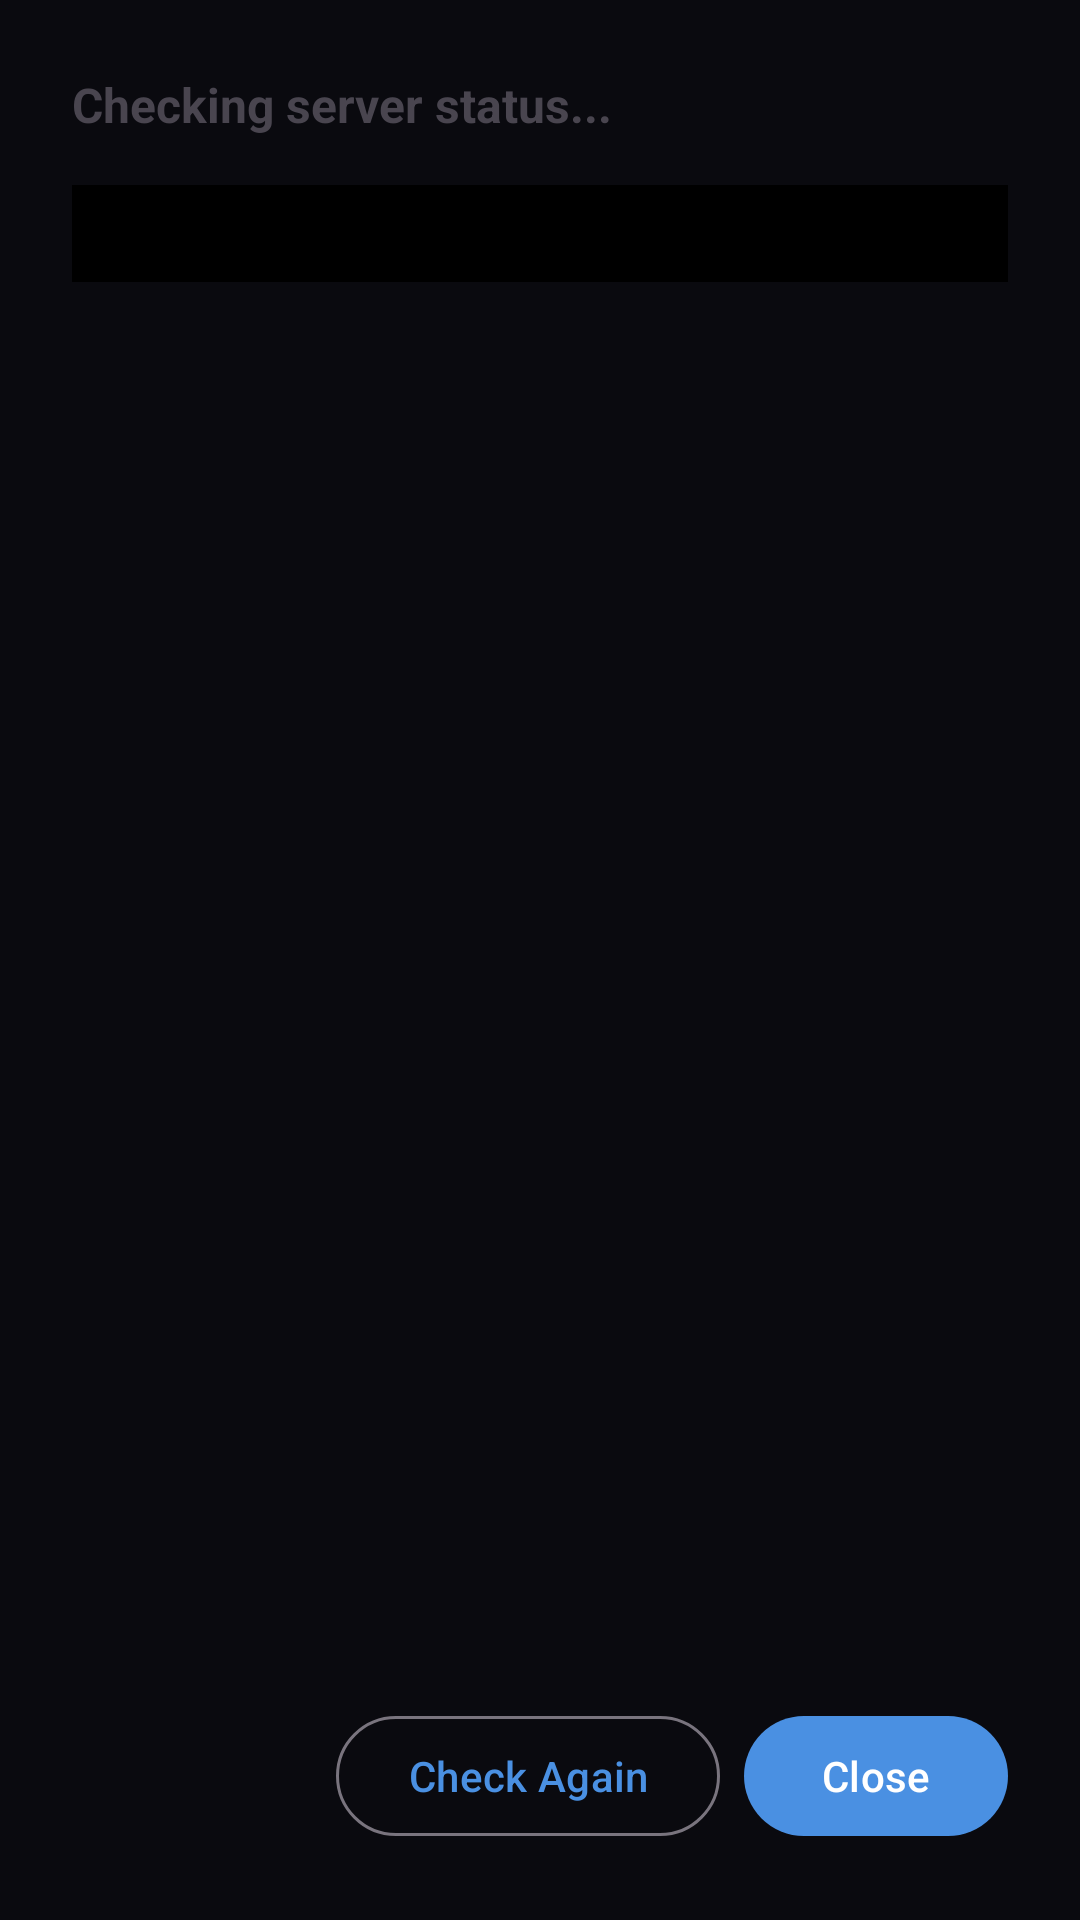

Produce the Android XML layout that renders to this screen, including the resource entries it uses.
<!-- AndroidManifest.xml: application theme Theme.Gatherly -->
<!-- res/layout/dialog_server_status.xml -->
<?xml version="1.0" encoding="utf-8"?>
<LinearLayout xmlns:android="http://schemas.android.com/apk/res/android"
    android:layout_width="match_parent"
    android:layout_height="wrap_content"
    android:orientation="vertical"
    android:padding="24dp">

    <TextView
        android:id="@+id/tv_server_status"
        android:layout_width="match_parent"
        android:layout_height="wrap_content"
        android:text="Checking server status..."
        android:textSize="16sp"
        android:textStyle="bold"
        android:layout_marginBottom="16dp" />

    <ProgressBar
        android:id="@+id/progress_bar"
        android:layout_width="wrap_content"
        android:layout_height="wrap_content"
        android:layout_gravity="center"
        android:layout_marginBottom="16dp"
        android:visibility="gone" />

    <ScrollView
        android:layout_width="match_parent"
        android:layout_height="0dp"
        android:layout_weight="1"
        android:maxHeight="300dp"
        android:layout_marginBottom="16dp">

        <TextView
            android:id="@+id/tv_diagnostics"
            android:layout_width="match_parent"
            android:layout_height="wrap_content"
            android:text=""
            android:textSize="12sp"
            android:fontFamily="monospace"
            android:background="@android:color/black"
            android:textColor="@android:color/white"
            android:padding="8dp" />

    </ScrollView>

    <LinearLayout
        android:layout_width="match_parent"
        android:layout_height="wrap_content"
        android:orientation="horizontal"
        android:gravity="end">

        <Button
            android:id="@+id/btn_check_server"
            android:layout_width="wrap_content"
            android:layout_height="wrap_content"
            android:text="Check Again"
            android:layout_marginEnd="8dp"
            style="@style/Widget.Material3.Button.OutlinedButton" />

        <Button
            android:id="@+id/btn_close"
            android:layout_width="wrap_content"
            android:layout_height="wrap_content"
            android:text="Close" />

    </LinearLayout>

</LinearLayout>
<!-- resources referenced by this layout -->
<resources>
  <style name="Theme.Gatherly" parent="Theme.Material3.DayNight.NoActionBar">
          <item name="colorPrimary">@color/cosmic_blue</item>
          <item name="colorPrimaryVariant">@color/cosmic_purple</item>
          <item name="colorOnPrimary">@color/cosmic_white</item>
          <item name="colorSecondary">@color/cosmic_purple</item>
          <item name="colorSecondaryVariant">@color/cosmic_blue</item>
          <item name="colorOnSecondary">@color/cosmic_white</item>
          <item name="android:colorBackground">@color/cosmic_black</item>
          <item name="colorOnBackground">@color/cosmic_white</item>
          <item name="colorSurface">@color/cosmic_navy</item>
          <item name="colorOnSurface">@color/cosmic_white</item>
          <item name="colorError">@color/cosmic_button_danger</item>
          <item name="colorOnError">@color/cosmic_white</item>
          <item name="android:statusBarColor">@color/cosmic_black</item>
          <item name="android:navigationBarColor">@color/cosmic_black</item>
          <item name="android:windowLightStatusBar">false</item>
      </style>
  <color name="cosmic_blue">#4A90E2</color>
  <color name="cosmic_purple">#6C63FF</color>
  <color name="cosmic_white">#FFFFFF</color>
  <color name="cosmic_black">#0A0A0F</color>
  <color name="cosmic_navy">#1A1A2E</color>
  <color name="cosmic_button_danger">#FF6B6B</color>
</resources>
